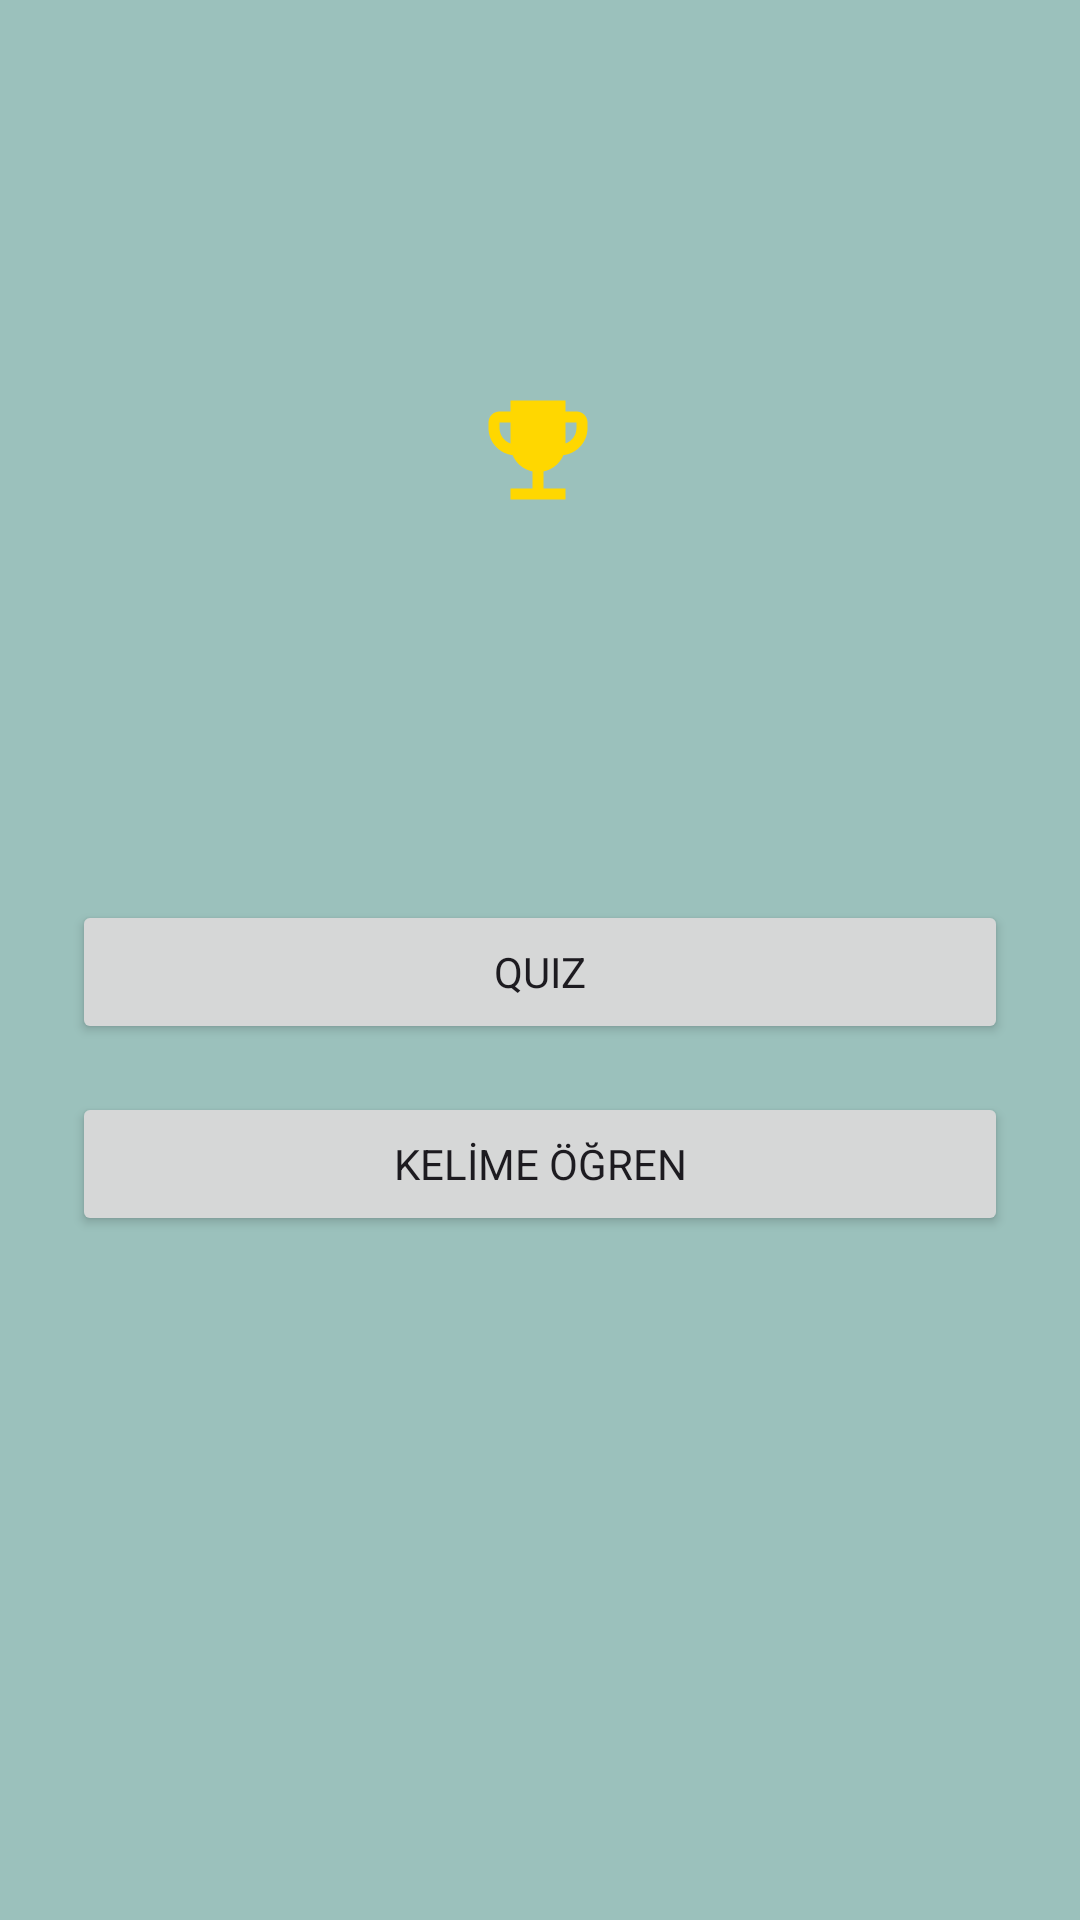

The Android layout XML behind this screen, and the referenced resources:
<!-- AndroidManifest.xml: application theme Base.Theme.KelimeKartlarim -->
<!-- res/layout/activity_main.xml -->
<?xml version="1.0" encoding="utf-8"?>
<androidx.constraintlayout.widget.ConstraintLayout xmlns:android="http://schemas.android.com/apk/res/android"
    xmlns:app="http://schemas.android.com/apk/res-auto"
    xmlns:tools="http://schemas.android.com/tools"
    android:id="@+id/main"
    android:layout_width="match_parent"
    android:layout_height="match_parent"
    android:background="@color/ashgray"
    tools:context=".Activity.MainActivity" >

    <ImageView
        android:id="@+id/skorLogo"
        android:layout_width="72dp"
        android:layout_height="44dp"
        android:layout_marginTop="128dp"
        android:src="@drawable/baseline_emoji_events_24"
        app:layout_constraintEnd_toEndOf="parent"
        app:layout_constraintHorizontal_bias="0.498"
        app:layout_constraintStart_toStartOf="parent"
        app:layout_constraintTop_toTopOf="parent" />

    <Button
        android:id="@+id/tvQuiz"
        android:layout_width="0dp"
        android:layout_height="wrap_content"
        android:layout_marginStart="24dp"
        android:layout_marginTop="128dp"
        android:layout_marginEnd="24dp"
        android:text="QUIZ"
        android:onClick="btnQuiz"
        app:layout_constraintEnd_toEndOf="parent"
        app:layout_constraintHorizontal_bias="0.498"
        app:layout_constraintStart_toStartOf="parent"
        app:layout_constraintTop_toBottomOf="@+id/skorLogo" />

    <Button
        android:id="@+id/tvKelimeOgren"
        android:layout_width="0dp"
        android:layout_height="wrap_content"
        android:layout_marginTop="16dp"
        android:text="KELİME ÖĞREN"
        android:onClick="btnKelime"
        app:layout_constraintEnd_toEndOf="@+id/tvQuiz"
        app:layout_constraintHorizontal_bias="0.498"
        app:layout_constraintStart_toStartOf="@+id/tvQuiz"
        app:layout_constraintTop_toBottomOf="@+id/tvQuiz" />

    <TextView
        android:id="@+id/skor"
        android:layout_width="wrap_content"
        android:layout_height="wrap_content"
        android:layout_marginTop="8dp"
        app:layout_constraintEnd_toEndOf="parent"
        app:layout_constraintStart_toStartOf="parent"
        app:layout_constraintTop_toBottomOf="@+id/skorLogo" />


</androidx.constraintlayout.widget.ConstraintLayout>
<!-- resources referenced by this layout -->
<resources>
  <color name="ashgray">#9BC1BC</color>
  <!-- drawable baseline_emoji_events_24 (drawable) -->
  <vector xmlns:android="http://schemas.android.com/apk/res/android"
      android:width="24dp"
      android:height="24dp"
      android:tint="@color/wenge"
      android:viewportWidth="24"
      android:viewportHeight="24">
  
      <path
          android:fillColor="@android:color/white"
          android:pathData="M19,5h-2V3H7v2H5C3.9,5 3,5.9 3,7v1c0,2.55 1.92,4.63 4.39,4.94c0.63,1.5 1.98,2.63 3.61,2.96V19H7v2h10v-2h-4v-3.1c1.63,-0.33 2.98,-1.46 3.61,-2.96C19.08,12.63 21,10.55 21,8V7C21,5.9 20.1,5 19,5zM5,8V7h2v3.82C5.84,10.4 5,9.3 5,8zM19,8c0,1.3 -0.84,2.4 -2,2.82V7h2V8z" />
  
  </vector>
  <style name="Base.Theme.KelimeKartlarim" parent="Theme.Material3.DayNight.NoActionBar">
          <item name="android:fontFamily">sans-serif</item>
      </style>
  <color name="wenge">#FFD700</color>
</resources>
